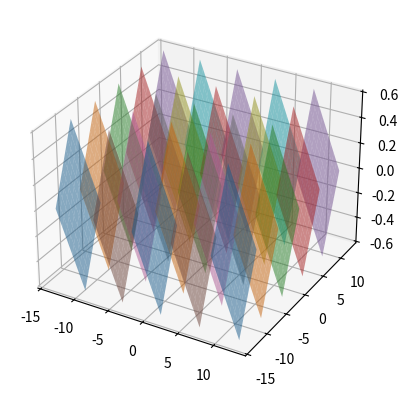

Python code for this plot:
import numpy as np
import matplotlib.pyplot as plt

class DMD:
    '''
    Class for creating a DMD consisting of an array of flat
    mirrors which are able to rotate along their diagonal 
    axis.
    '''
    def __init__(self, mirror_nr_x, mirror_nr_y, mirror_width, mirror_height, gap_x, gap_y) -> None:
        '''
        Constructor for DMD
        '''
        self.mirror_nr_x = mirror_nr_x # amount of mirrors in the x direction
        self.mirror_nr_y = mirror_nr_y # amount of mirrors in the y direction
        self.mirror_width = mirror_width # width of the mirrors
        self.mirror_height = mirror_height # height of the mirrors
        self.gap_x = gap_x # gap between mirrors in the x direction
        self.gap_y = gap_y # gap between mirrors in the y direction
        self.dmd_width = mirror_nr_x * (mirror_width + gap_x) - gap_x # total width of the dmd (x direction)
        self.dmd_height = mirror_nr_y * (mirror_height + gap_y) - gap_y # total height of the dmd (y direction)

    def range_check(self, mirror_x, mirror_y, tilt_angle, s, t):
        '''
        Check if parameters of mirror are within the defined range of the dmd.
        '''
        if (mirror_x < 0 or mirror_x >= self.mirror_nr_x):
            print("mirror_x has to be between 0 and {}".format(self.mirror_nr_x))
        if (mirror_y < 0 or mirror_y >= self.mirror_nr_y):
            print("mirror_y has to be between 0 and {}".format(self.mirror_nr_y))
        if (np.abs(tilt_angle) > 90):
            print("Tilt angle has to be inside [-90, 90]")
        for s_i in s:
            if (s_i < 0 or s_i > self.mirror_width):
                print("s has to be inside [0, {}]".format(self.mirror_width))
        for t_i in t:
            if (t_i < 0 or t_i > self.mirror_width):
                print("t has to be inside [0, {}]".format(self.mirror_height))

    def get_x(self, mirror_nr_x, mirror_nr_y, tilt_angle, s, t):
        '''
        Calculate the x coordinates depending on mirror properties

        Returns: np.meshgrid
        '''
        self.range_check(mirror_nr_x, mirror_nr_y, tilt_angle, s, t)
        ss, tt = np.meshgrid(s, t)
        gamma = (2 * np.pi * tilt_angle) / 360 # in radiants
        cos = np.cos(gamma)
        sin = np.sin(gamma)
        matrix_product = ss * (0.5 * (1 - cos) + cos) + tt * (0.5 * (1-cos))
        return matrix_product + (self.mirror_width + self.gap_x) * mirror_nr_x - self.dmd_width / 2
    
    def get_y(self, mirror_nr_x, mirror_nr_y, tilt_angle, s, t):
        '''
        Calculate the y coordinates depending on mirror properties

        Returns: np.meshgrid
        '''
        self.range_check(mirror_nr_x, mirror_nr_y, tilt_angle, s, t)
        ss, tt = np.meshgrid(s, t)
        gamma = (2 * np.pi * tilt_angle) / 360 # in radiants
        cos = np.cos(gamma)
        sin = np.sin(gamma)
        matrix_product = ss * (0.5 * (1 - cos)) + tt * (0.5 * (1-cos) + cos)
        return matrix_product + (self.mirror_width + self.gap_y) * mirror_nr_y - self.dmd_height / 2
    
    def get_z(self, mirror_nr_x, mirror_nr_y, tilt_angle, s, t):
        '''
        Calculate the z coordinates depending on mirror properties

        Returns: np.meshgrid
        '''
        self.range_check(mirror_nr_x, mirror_nr_y, tilt_angle, s, t)
        ss, tt = np.meshgrid(s, t)
        gamma = (2 * np.pi * tilt_angle) / 360 # in radiants
        cos = np.cos(gamma)
        sin = np.sin(gamma)
        matrix_product = 1/np.sqrt(2) * (- ss * sin + tt * sin)
        return matrix_product
    
    def get_coordinates(self, mirror_nr_x, mirror_nr_y, tilt_angle, s, t):
        x = self.get_x(mirror_nr_x, mirror_nr_y, tilt_angle, s, t)
        y = self.get_y(mirror_nr_x, mirror_nr_y, tilt_angle, s, t)
        z = self.get_z(mirror_nr_x, mirror_nr_y, tilt_angle, s, t)
        return np.array([x, y, z])
    
    def show_surface(self, tilt_angle):
        '''
        Display surface of the dmd where all mirrors are in the 
        same state.
        '''
        params_per_mirror = 4
        width = int(self.mirror_nr_x * (self.mirror_width + self.gap_x))
        height = int(self.mirror_nr_y * (self.mirror_height + self.gap_y))
        surface = np.zeros((width, height), np.double) # currently not needed
        x_values = np.array([])
        y_values = np.array([])
        z_values = np.array([])

        fig = plt.figure()
        ax = fig.add_subplot(111, projection='3d')

        for m_x in np.arange(self.mirror_nr_x):
            for m_y in np.arange(self.mirror_nr_y):
                s = np.linspace(0, params_per_mirror, 10)
                t = np.linspace(0, params_per_mirror, 10)
                
                xx = self.get_x(m_x, m_y, tilt_angle, s, t)
                yy = self.get_y(m_x, m_y, tilt_angle, s, t)
                zz = self.get_z(m_x, m_y, tilt_angle, s, t)

                ax.plot_surface(xx, yy, zz, alpha=0.5)

                # for s in np.arange(params_per_mirror):
                #     s_i = self.mirror_width / params_per_mirror * s
                #     for t in np.arange(params_per_mirror):
                #         t_i = self.mirror_height / params_per_mirror * t
                #         x = self.get_x(m_x, m_y, tilt_angle, s_i, t_i)
                #         x_values = np.append(x_values, x)
                #         y = self.get_y(m_x, m_y, tilt_angle, s_i, t_i)
                #         y_values = np.append(y_values, y)
                #         z = self.get_z(m_x, m_y, tilt_angle, s_i, t_i)
                #         z_values = np.append(z_values, z)

        plt.show()

def main():
    mirror_nr_x = 5
    mirror_nr_y = 5
    mirror_width = 5
    mirror_height = 5
    gap = 0.5
    dmd = DMD(mirror_nr_x, mirror_nr_y, mirror_width, mirror_height, gap, gap)
    dmd.show_surface(12)

if __name__ == "__main__":
    main()
